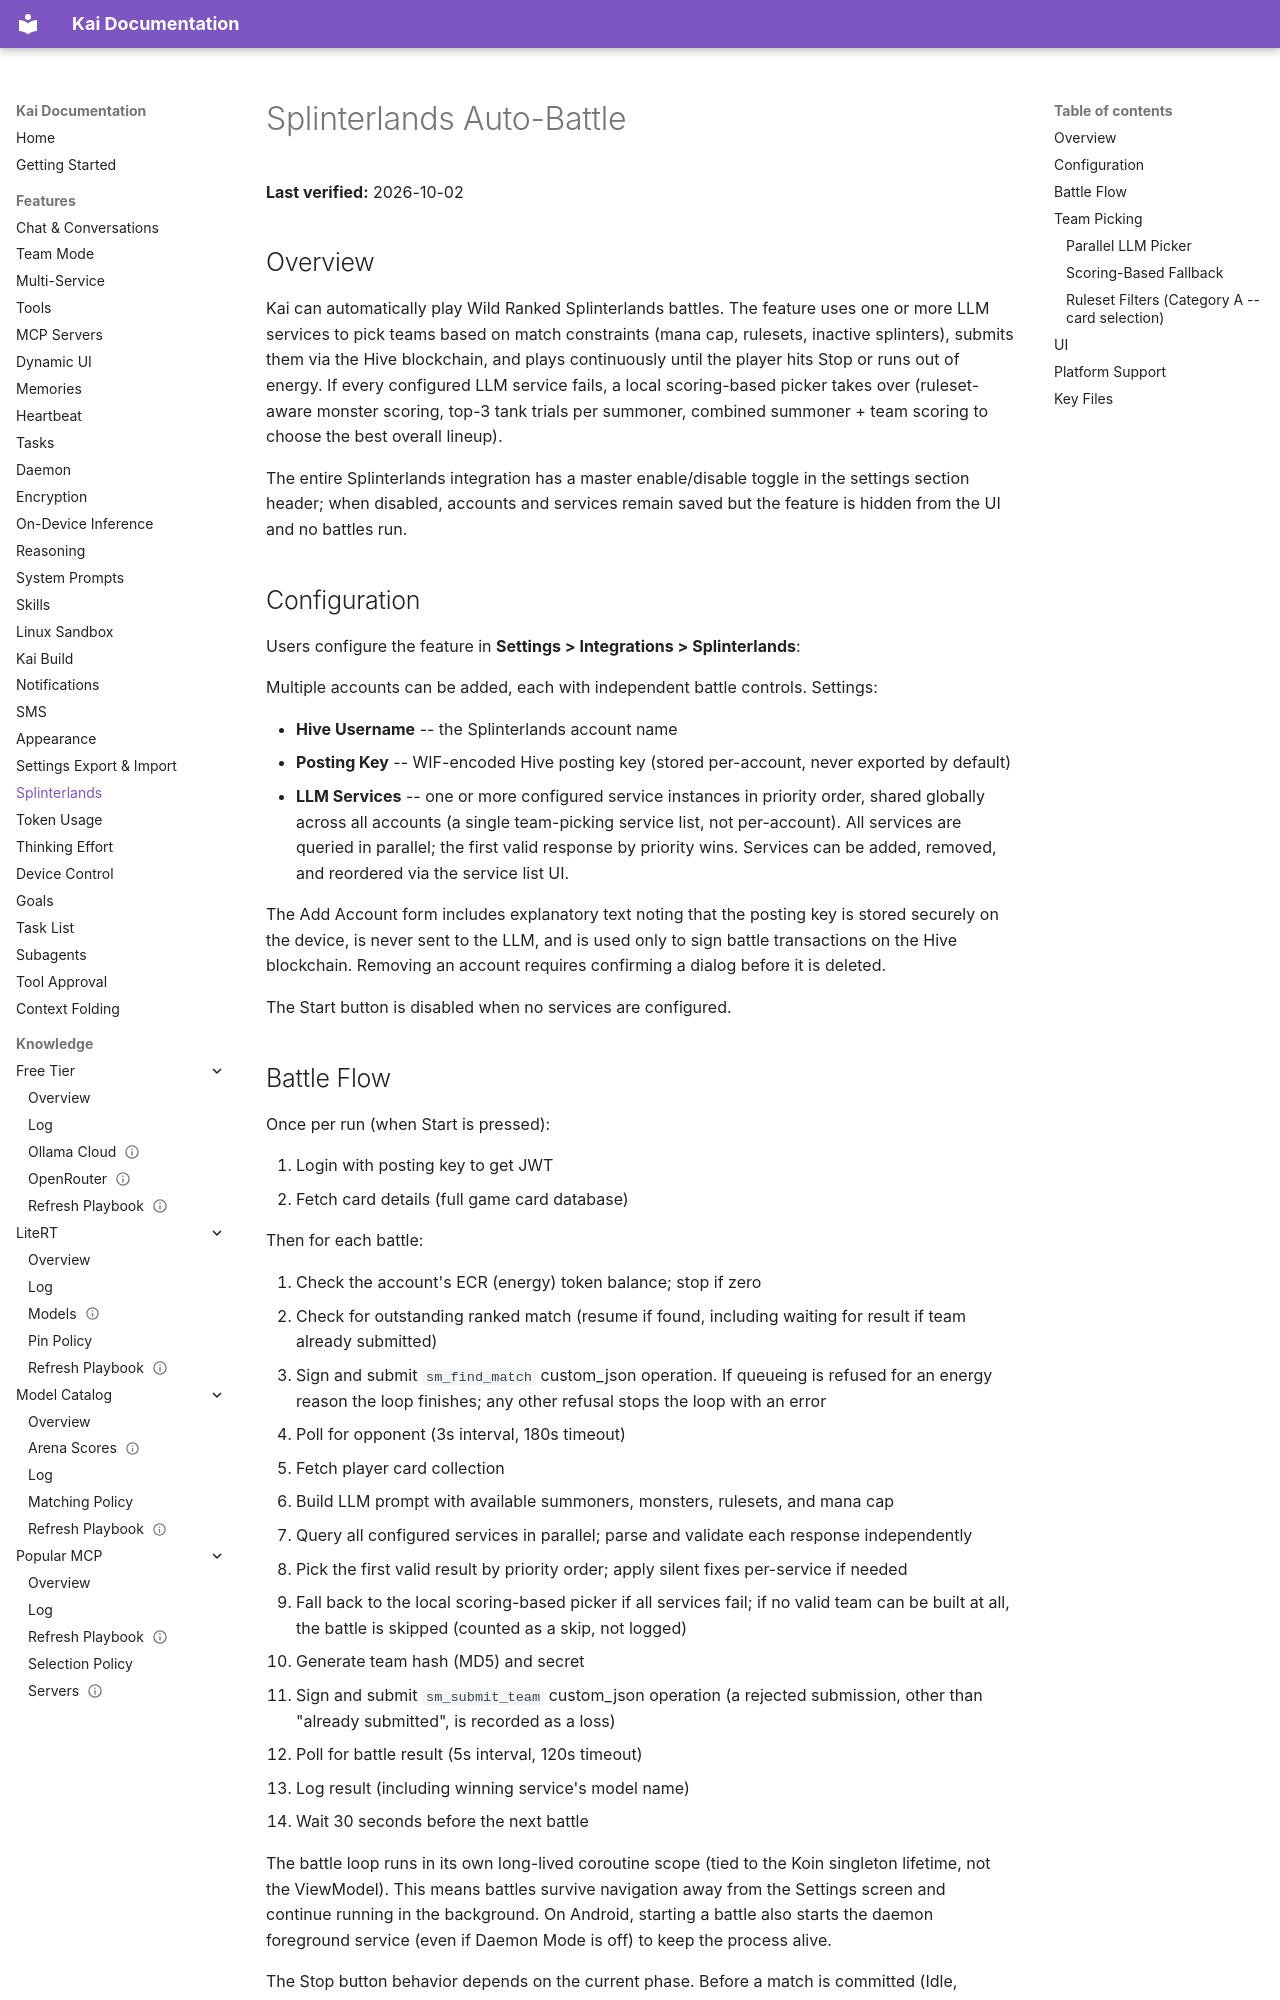

repository: DUOFreedom/Kai-Next · page: features/splinterlands/index.html · generator: mkdocs

# Splinterlands Auto-Battle

**Last verified:** 2026-10-02

## Overview

Kai can automatically play Wild Ranked Splinterlands battles. The feature uses one or more LLM services to pick teams based on match constraints (mana cap, rulesets, inactive splinters), submits them via the Hive blockchain, and plays continuously until the player hits Stop or runs out of energy. If every configured LLM service fails, a local scoring-based picker takes over (ruleset-aware monster scoring, top-3 tank trials per summoner, combined summoner + team scoring to choose the best overall lineup).

The entire Splinterlands integration has a master enable/disable toggle in the settings section header; when disabled, accounts and services remain saved but the feature is hidden from the UI and no battles run.

## Configuration

Users configure the feature in **Settings > Integrations > Splinterlands**:

Multiple accounts can be added, each with independent battle controls. Settings:

- **Hive Username** -- the Splinterlands account name
- **Posting Key** -- WIF-encoded Hive posting key (stored per-account, never exported by default)
- **LLM Services** -- one or more configured service instances in priority order, shared globally across all accounts (a single team-picking service list, not per-account). All services are queried in parallel; the first valid response by priority wins. Services can be added, removed, and reordered via the service list UI.

The Add Account form includes explanatory text noting that the posting key is stored securely on the device, is never sent to the LLM, and is used only to sign battle transactions on the Hive blockchain. Removing an account requires confirming a dialog before it is deleted.

The Start button is disabled when no services are configured.
